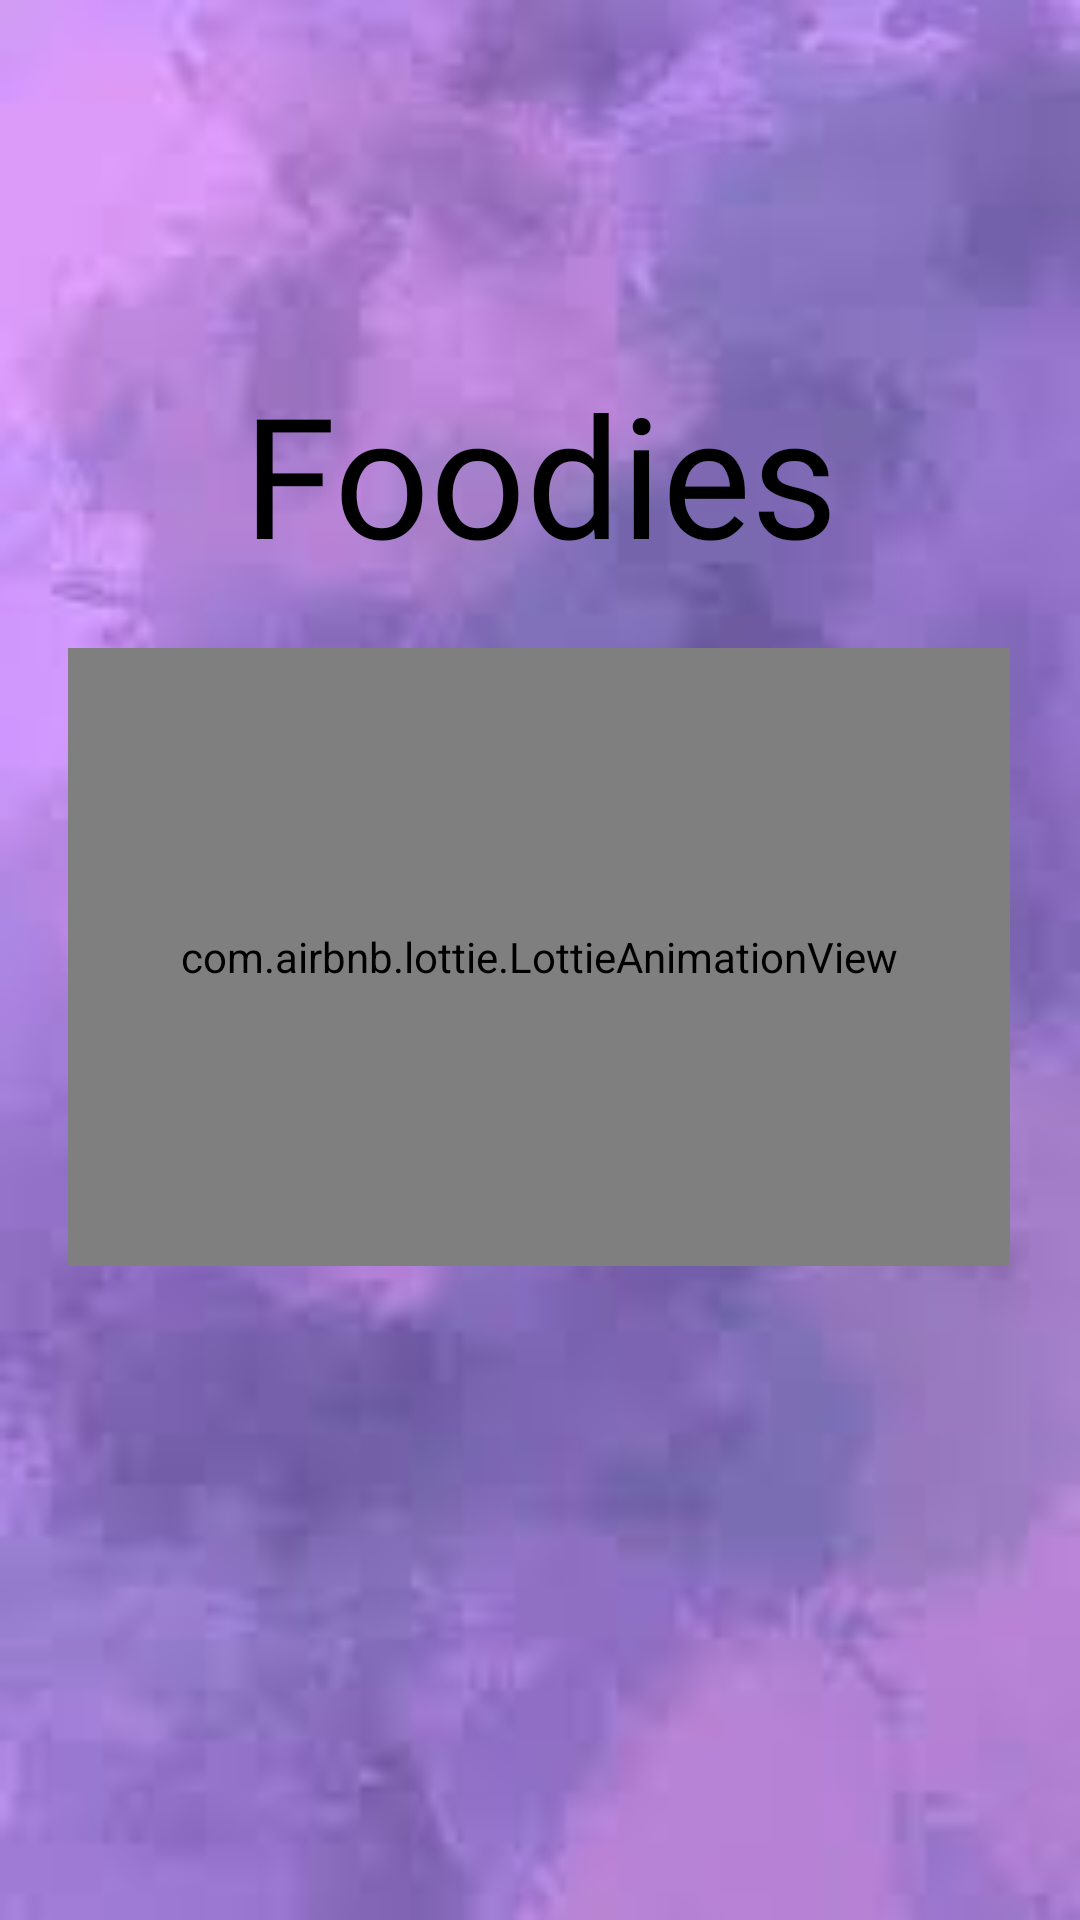

Write the Android layout XML for this screen, with the resource values it uses.
<!-- AndroidManifest.xml: application theme Theme.RecipeApp -->
<!-- res/layout/activity_splash.xml -->
<?xml version="1.0" encoding="utf-8"?>
<androidx.constraintlayout.widget.ConstraintLayout xmlns:android="http://schemas.android.com/apk/res/android"
    xmlns:app="http://schemas.android.com/apk/res-auto"
    xmlns:tools="http://schemas.android.com/tools"
    android:layout_width="match_parent"
    android:layout_height="match_parent"
    tools:context="ui.Splash.SplashActivity"
    android:background="@drawable/img_4">

    <com.airbnb.lottie.LottieAnimationView
        android:id="@+id/animationView"
        android:layout_width="314dp"
        android:layout_height="206dp"
        app:layout_constraintBottom_toBottomOf="parent"
        app:layout_constraintEnd_toEndOf="parent"
        app:layout_constraintHorizontal_bias="0.495"
        app:layout_constraintStart_toStartOf="parent"
        app:layout_constraintTop_toTopOf="parent"
        app:layout_constraintVertical_bias="0.498"
        app:lottie_autoPlay="true"
        app:lottie_loop="true"
        app:lottie_rawRes="@raw/foody2" />

    <TextView
        android:id="@+id/textView"
        android:layout_width="205dp"
        android:layout_height="60dp"
        android:fontFamily="@font/lobster"
        android:gravity="center"
        android:text="Foodies"
        android:textColor="@color/black"
        android:textSize="56sp"
        app:layout_constraintBottom_toTopOf="@+id/animationView"
        app:layout_constraintEnd_toEndOf="parent"
        app:layout_constraintStart_toStartOf="parent"
        app:layout_constraintTop_toTopOf="parent"
        app:layout_constraintVertical_bias="0.771" />

</androidx.constraintlayout.widget.ConstraintLayout>
<!-- resources referenced by this layout -->
<resources>
  <color name="black">#000000</color>
  <!-- drawable img_4: png bitmap (drawable, 65569 bytes) -->
  <style name="Theme.RecipeApp" parent="Theme.MaterialComponents.DayNight.DarkActionBar">
          
          <item name="colorPrimary">@color/colorPrimaryDark</item>
          <item name="colorPrimaryVariant">@color/colorPrimaryDark</item>
          <item name="colorOnPrimary">@color/white</item>
          
          <item name="colorSecondary">@color/teal_200</item>
          <item name="colorSecondaryVariant">@color/teal_700</item>
          <item name="colorOnSecondary">@color/black</item>
          
          <item name="android:statusBarColor" tools:targetApi="l">?attr/colorPrimaryVariant</item>
          
      </style>
  <color name="colorPrimaryDark">#5502C8</color>
  <color name="white">#FFFFFFFF</color>
  <color name="teal_200">#FF03DAC5</color>
  <color name="teal_700">#FF018786</color>
</resources>
